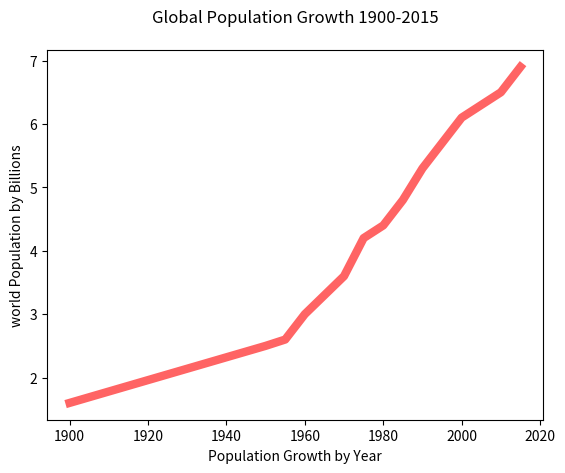

Reproduce this figure in Python.
import matplotlib.pyplot as plt

years = [1900, 1950, 1955, 1960, 1965, 1970, 1975, 1980, 1985, 1990, 1995, 2000, 2010, 2015]

pops = [1.6, 2.5, 2.6, 3.0, 3.3, 3.6, 4.2, 4.4, 4.8, 5.3, 5.7, 6.1, 6.5, 6.9]

plt.plot(years, pops, color=(255/255, 100/255, 100/255), linewidth=6.0)

plt.ylabel("world Population by Billions")
plt.xlabel("Population Growth by Year")
plt.title("Global Population Growth 1900-2015", pad=20)

# show the chart
plt.show()